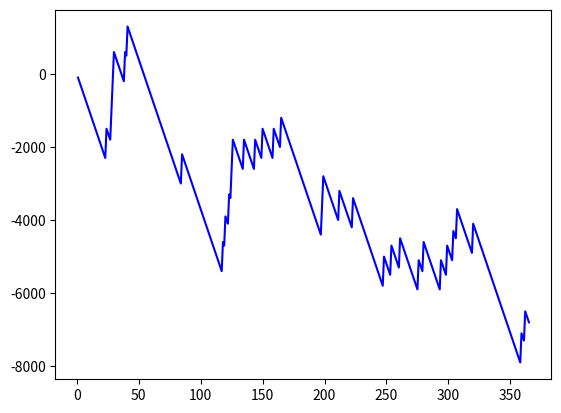

This figure's Python source:
# -*- coding: utf-8 -*-
"""
Created on Mon Mar 30 21:58:08 2020

@author: user
"""

import random
import matplotlib.pyplot as plt
account=0
x=[]
y=[]
for i in range(365):
    # range contains number of days for which the user is playing the game.
    x.append(i+1)
    bet = random.randint(1,10)
    lucky_draw = random.randint(1,10)
#    print("Bet:",bet)
#    print("Lucky_draw:",lucky_draw)
    if(bet==lucky_draw):
        account=account+900-100
    else:
        account=account-100
    y.append(account)
print("Total Amount in your gambling account:",account)
plt.plot(x,y,"b-")
plt.show()